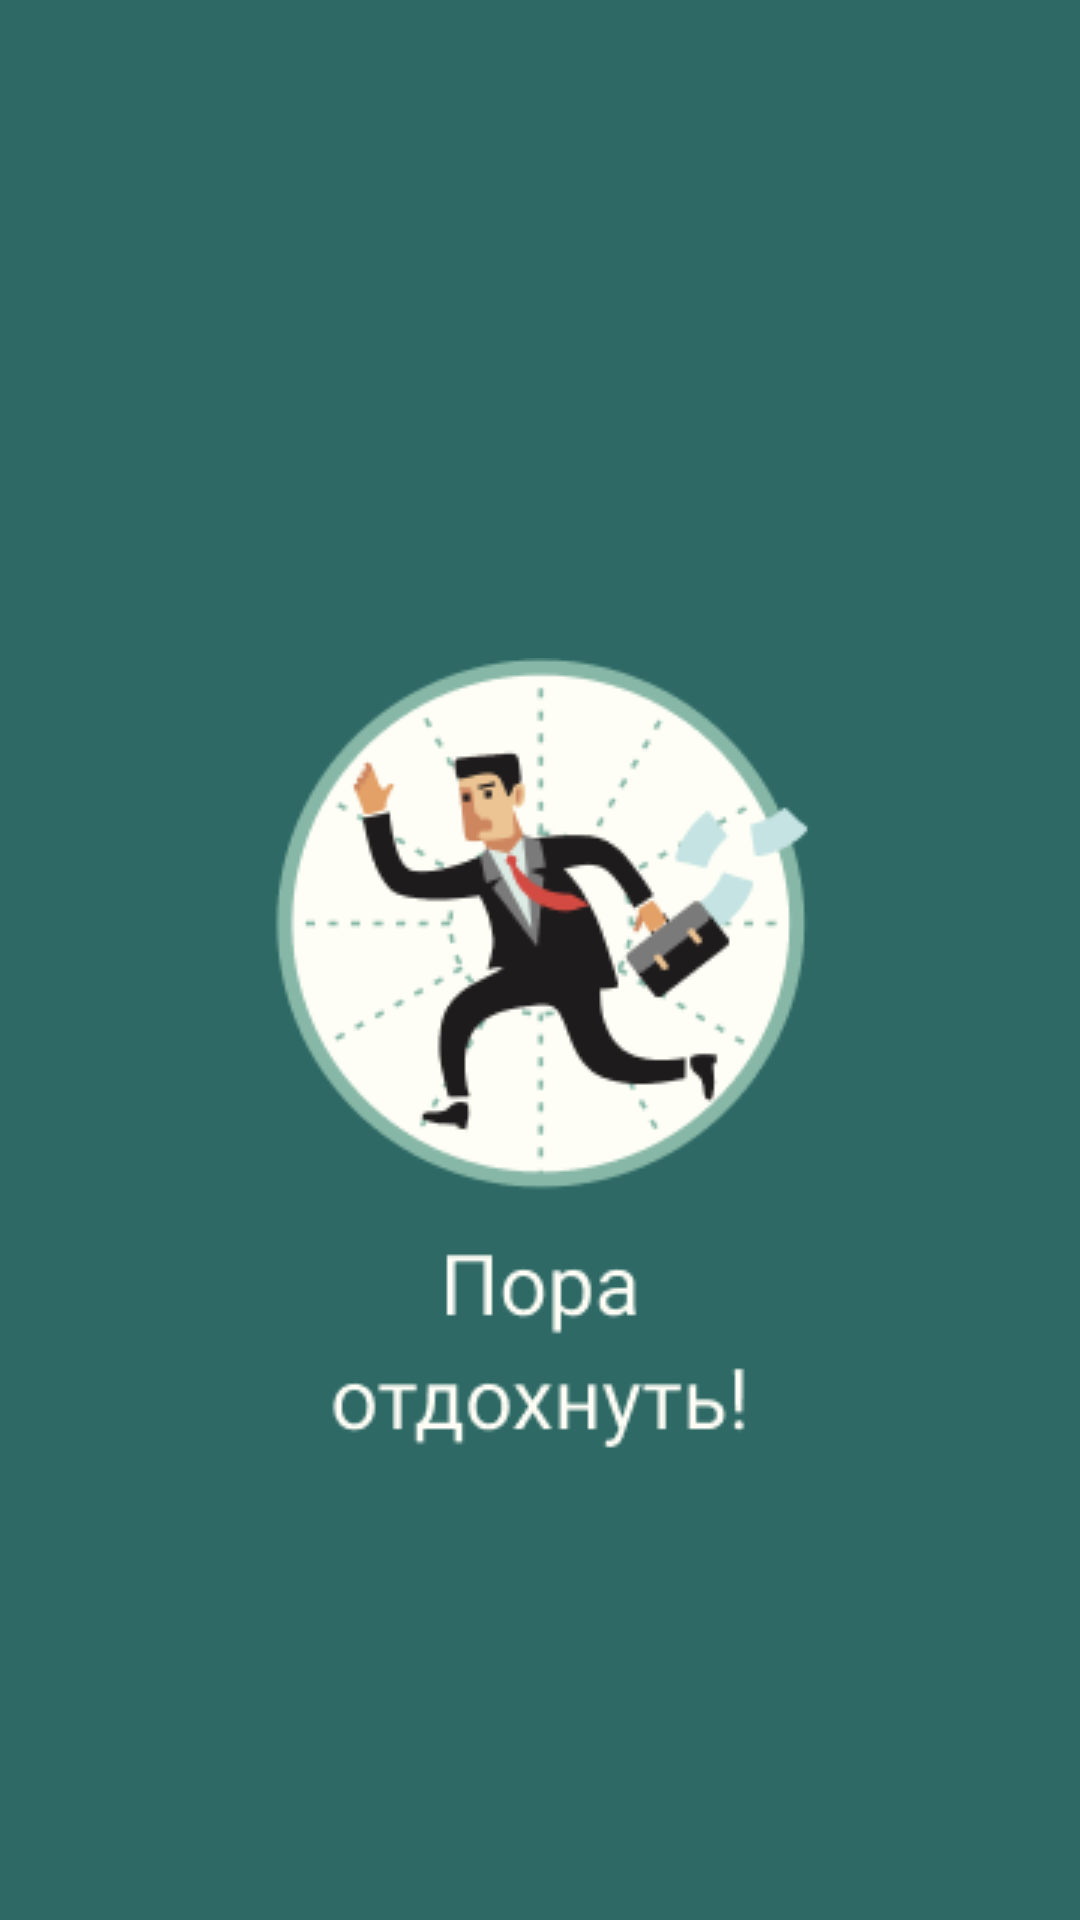

Reconstruct the res/layout file that produces this screen, plus the resources it refers to.
<!-- AndroidManifest.xml: activity theme AppTheme.NoActionBar -->
<!-- res/layout/activity_splash_screen.xml -->
<?xml version="1.0" encoding="utf-8"?>
<LinearLayout  xmlns:android="http://schemas.android.com/apk/res/android"
    xmlns:app="http://schemas.android.com/apk/res-auto"
    xmlns:tools="http://schemas.android.com/tools"
    android:layout_width="match_parent"
    android:layout_height="match_parent"
    tools:context=".SplashScreenActivity"
    android:background="#2E6965"
    android:gravity="center">

    <ImageView
        android:layout_width="wrap_content"
        android:layout_height="wrap_content"
        android:layout_marginTop="50dp"
        android:background="@drawable/image_splash_screen"/>
</LinearLayout>
<!-- resources referenced by this layout -->
<resources>
  <!-- drawable image_splash_screen: png bitmap (drawable-v24, 21946 bytes) -->
  <style name="AppTheme.NoActionBar">
          <item name="windowActionBar">false</item>
          <item name="windowNoTitle">true</item>
      </style>
</resources>
